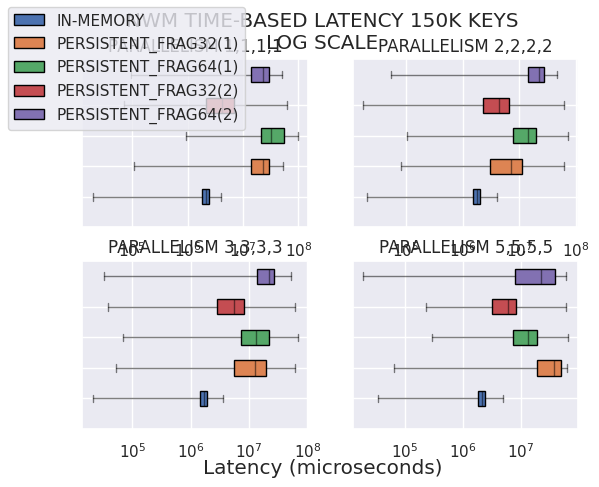

The script that saved this image:
# Importing libraries
import matplotlib.pyplot as plt
import numpy as np
import pandas as pd
import seaborn as sns
BLUE = "#3D85F7"
BLUE_LIGHT = "#5490FF"
PINK = "#C32E5A"
PINK_LIGHT = "#D34068"
GREY40 = "#666666"
GREY25 = "#404040"
GREY20 = "#333333"
BACKGROUND = "#F5F4EF"
sns.set_theme()
fig, axs = plt.subplots(ncols=2,nrows=2,sharey=False,sharex=False)
# 0 ->CB_INC_NORMAL , 1->CB_P_INC, 2->CB_NON_INC_NORMAL, 3->CB_P_NON_INC, 4 ->TB_INC_NORMAL , 5->TB_P_INC, 6->TB_NONINC_NORMAL, 7->TB_P_NONINC ;;
# 6/7
# NORMAL; FRAG32(1); FRAG32(2); FRAG64(1); FRAG64(2);
fig.set_facecolor('white')
fig.align_labels()
fig.suptitle(f"NWM TIME-BASED LATENCY 150K KEYS\nLOG SCALE")
fig.supylabel("")

axs[0][0].set_xscale('log')
axs[0][1].set_xscale('log')
axs[1][0].set_xscale('log')
axs[1][1].set_xscale('log')

boxes = [
    {
        'whislo': np.mean([19421]),    # Bottom whisker position
        'q1'    : np.mean([1832980]),    # First quartile (25th percentile)
        'med'   : np.mean([2117843]),    # Median         (50th percentile)
        'q3'    : np.mean([2400512]),    # Third quartile (75th percentile)
        'whishi': np.mean([4007706]),    # Top whisker position
        'fliers': []        # Outliers
    }, {
        'whislo': np.mean([108484]),    # Bottom whisker position 
        'q1'    : np.mean([13979187]),    # First quartile (25th percentile)
        'med'   : np.mean([23321937]),    # Median         (50th percentile)
        'q3'    : np.mean([28905079]),    # Third quartile (75th percentile)
        'whishi': np.mean([52446985]),    # Top whisker position
        'fliers': []        # Outliers
    }, {
        'whislo': np.mean([932024]),    # Bottom whisker position
        'q1'    : np.mean([21320011]),    # First quartile (25th percentile)
        'med'   : np.mean([31810678]),    # Median         (50th percentile)
        'q3'    : np.mean([54867964]),    # Third quartile (75th percentile)
        'whishi': np.mean([96310061]),    # Top whisker position
        'fliers': []        # Outliers
    },{
        'whislo': np.mean([70767]),    # Bottom whisker position
        'q1'    : np.mean([2146583]),    # First quartile (25th percentile)
        'med'   : np.mean([4158484]),    # Median         (50th percentile)
        'q3'    : np.mean([6981662]),    # Third quartile (75th percentile)
        'whishi': np.mean([61507556]),    # Top whisker position
        'fliers': []        # Outliers
    },{
        'whislo': np.mean([94097]),    # Bottom whisker position
        'q1'    : np.mean([14196380]),    # First quartile (25th percentile)
        'med'   : np.mean([23290852]),    # Median         (50th percentile)
        'q3'    : np.mean([28882992]),    # Third quartile (75th percentile)
        'whishi': np.mean([49802714]),    # Top whisker position
        'fliers': []        # Outliers
    }

]
bx = axs[0][0].bxp(boxes,patch_artist=True,vert=False)
for element in ['whiskers', 'fliers', 'means', 'medians', 'caps']:
        plt.setp(bx[element], color='black', alpha = 0.5)

axs[0][0].set_title("PARALLELISM 1,1,1,1")
axs[0][0].set_yticks([r for r in range(len([1,2,3,4,5]))],
                  ['', '', '', '', ''])

bx['boxes'][0].set(facecolor = (76/255,114/255,176/255), alpha = 1)
bx['boxes'][1].set(facecolor = (221/255,132/255,83/255),alpha = 1)
bx['boxes'][2].set(facecolor = (85/255,168/255,104/255),alpha = 1)
bx['boxes'][3].set(facecolor = (196/255,77/255,82/255), alpha = 1)
bx['boxes'][4].set(facecolor = (130/255,113/255,178/255), alpha = 1)


boxes = [
    {
        'whislo': np.mean([21002]),    # Bottom whisker position
        'q1'    : np.mean([1559186]),    # First quartile (25th percentile)
        'med'   : np.mean([1813280]),    # Median         (50th percentile)
        'q3'    : np.mean([2069583]),    # Third quartile (75th percentile)
        'whishi': np.mean([4024127]),    # Top whisker position
        'fliers': []        # Outliers
    }, {
        'whislo': np.mean([81849]),    # Bottom whisker position
        'q1'    : np.mean([3049228]),    # First quartile (25th percentile)
        'med'   : np.mean([7052300]),    # Median         (50th percentile)
        'q3'    : np.mean([11141086]),    # Third quartile (75th percentile)
        'whishi': np.mean([61704876]),    # Top whisker position
        'fliers': []        # Outliers
    }, {
        'whislo': np.mean([103989]),    # Bottom whisker position
        'q1'    : np.mean([7764219]),    # First quartile (25th percentile)
        'med'   : np.mean([14287213]),    # Median         (50th percentile)
        'q3'    : np.mean([19843921]),    # Third quartile (75th percentile)
        'whishi': np.mean([72655307]),    # Top whisker position
        'fliers': []        # Outliers
    },{
        'whislo': np.mean([17677]),    # Bottom whisker position
        'q1'    : np.mean([2268527]),    # First quartile (25th percentile)
        'med'   : np.mean([4391884]),    # Median         (50th percentile)
        'q3'    : np.mean([6485860]),    # Third quartile (75th percentile)
        'whishi': np.mean([61711507]),    # Top whisker position
        'fliers': []        # Outliers
    },{
        'whislo': np.mean([55173]),    # Bottom whisker position
        'q1'    : np.mean([14255455]),    # First quartile (25th percentile)
        'med'   : np.mean([22244642]),    # Median         (50th percentile)
        'q3'    : np.mean([27158254]),    # Third quartile (75th percentile)
        'whishi': np.mean([45523365]),    # Top whisker position
        'fliers': []        # Outliers
    }
]
bx = axs[0][1].bxp(boxes,patch_artist=True,vert=False)
for element in ['whiskers', 'fliers', 'means', 'medians', 'caps']:
        plt.setp(bx[element], color='black', alpha = 0.5)

axs[0][1].set_title("PARALLELISM 2,2,2,2")
axs[0][1].set_yticks([r for r in range(len([1,2,3,4,5]))],
                  ['', '', '', '', ''])

bx['boxes'][0].set(facecolor = (76/255,114/255,176/255), alpha = 1)
bx['boxes'][1].set(facecolor = (221/255,132/255,83/255),alpha = 1)
bx['boxes'][2].set(facecolor = (85/255,168/255,104/255),alpha = 1)
bx['boxes'][3].set(facecolor = (196/255,77/255,82/255), alpha = 1)
bx['boxes'][4].set(facecolor = (130/255,113/255,178/255), alpha = 1)


boxes = [
    {
        'whislo': np.mean([20903]),    # Bottom whisker position
        'q1'    : np.mean([1459975]),    # First quartile (25th percentile)
        'med'   : np.mean([1687295]),    # Median         (50th percentile)
        'q3'    : np.mean([1919710]),    # Third quartile (75th percentile)
        'whishi': np.mean([3581967]),    # Top whisker position
        'fliers': []        # Outliers
    }, {
        'whislo': np.mean([52495]),    # Bottom whisker position
        'q1'    : np.mean([5587968]),    # First quartile (25th percentile)
        'med'   : np.mean([12441458]),    # Median         (50th percentile)
        'q3'    : np.mean([19744021]),    # Third quartile (75th percentile)
        'whishi': np.mean([62011291]),    # Top whisker position
        'fliers': []        # Outliers
    }, {
        'whislo': np.mean([69010]),    # Bottom whisker position
        'q1'    : np.mean([7312751]),    # First quartile (25th percentile)
        'med'   : np.mean([13187969]),    # Median         (50th percentile)
        'q3'    : np.mean([21943941]),    # Third quartile (75th percentile)
        'whishi': np.mean([67677138]),    # Top whisker position
        'fliers': []        # Outliers
    },{
        'whislo': np.mean([38172]),    # Bottom whisker position
        'q1'    : np.mean([2781290]),    # First quartile (25th percentile)
        'med'   : np.mean([5427612]),    # Median         (50th percentile)
        'q3'    : np.mean([8058777]),    # Third quartile (75th percentile)
        'whishi': np.mean([61071760]),    # Top whisker position
        'fliers': []        # Outliers
    },{
        'whislo': np.mean([32739]),    # Bottom whisker position
        'q1'    : np.mean([13461949]),    # First quartile (25th percentile)
        'med'   : np.mean([22066974]),    # Median         (50th percentile)
        'q3'    : np.mean([26881099]),    # Third quartile (75th percentile)
        'whishi': np.mean([51974597]),    # Top whisker position
        'fliers': []        # Outliers
    }
]
bx = axs[1][0].bxp(boxes,patch_artist=True,vert=False)
for element in ['whiskers', 'fliers', 'means', 'medians', 'caps']:
        plt.setp(bx[element], color='black', alpha = 0.5)

axs[1][0].set_title("PARALLELISM 3,3,3,3")
axs[1][0].set_yticks([r for r in range(len([1,2,3,4,5]))],
                  ['', '', '', '', ''])

bx['boxes'][0].set(facecolor = (76/255,114/255,176/255), alpha = 1)
bx['boxes'][1].set(facecolor = (221/255,132/255,83/255),alpha = 1)
bx['boxes'][2].set(facecolor = (85/255,168/255,104/255),alpha = 1)
bx['boxes'][3].set(facecolor = (196/255,77/255,82/255), alpha = 1)
bx['boxes'][4].set(facecolor = (130/255,113/255,178/255), alpha = 1)


boxes = [
    {
        'whislo': np.mean([33750]),    # Bottom whisker position
        'q1'    : np.mean([1847911]),    # First quartile (25th percentile)
        'med'   : np.mean([2128775]),    # Median         (50th percentile)
        'q3'    : np.mean([2425012]),    # Third quartile (75th percentile)
        'whishi': np.mean([4858639]),    # Top whisker position
        'fliers': []        # Outliers
    }, {
        'whislo': np.mean([64160]),    # Bottom whisker position
        'q1'    : np.mean([19395992]),    # First quartile (25th percentile)
        'med'   : np.mean([37459088]),    # Median         (50th percentile)
        'q3'    : np.mean([49364602]),    # Third quartile (75th percentile)
        'whishi': np.mean([63021648]),    # Top whisker position
        'fliers': []        # Outliers
    }, {
        'whislo': np.mean([291991]),    # Bottom whisker position
        'q1'    : np.mean([7402486]),    # First quartile (25th percentile)
        'med'   : np.mean([13387869]),    # Median         (50th percentile)
        'q3'    : np.mean([18899964]),    # Third quartile (75th percentile)
        'whishi': np.mean([65777675]),    # Top whisker position
        'fliers': []        # Outliers
    },{
        'whislo': np.mean([234042]),    # Bottom whisker position
        'q1'    : np.mean([3143142]),    # First quartile (25th percentile)
        'med'   : np.mean([5908056]),    # Median         (50th percentile)
        'q3'    : np.mean([8436086]),    # Third quartile (75th percentile)
        'whishi': np.mean([61114782]),    # Top whisker position
        'fliers': []        # Outliers
    },{
        'whislo': np.mean([18939]),    # Bottom whisker position
        'q1'    : np.mean([7927227]),    # First quartile (25th percentile)
        'med'   : np.mean([22587831]),    # Median         (50th percentile)
        'q3'    : np.mean([39203307]),    # Third quartile (75th percentile)
        'whishi': np.mean([59708464]),    # Top whisker position
        'fliers': []        # Outliers
    }
]
bx = axs[1][1].bxp(boxes,patch_artist=True,vert=False)
for element in ['whiskers', 'fliers', 'means', 'medians', 'caps']:
        plt.setp(bx[element], color='black', alpha = 0.5)

axs[1][1].set_title("PARALLELISM 5,5,5,5")
axs[1][1].set_yticks([r for r in range(len([1,2,3,4,5]))],
                  ['', '', '', '', ''])

bx['boxes'][0].set(facecolor = (76/255,114/255,176/255), alpha = 1)
bx['boxes'][1].set(facecolor = (221/255,132/255,83/255),alpha = 1)
bx['boxes'][2].set(facecolor = (85/255,168/255,104/255),alpha = 1)
bx['boxes'][3].set(facecolor = (196/255,77/255,82/255), alpha = 1)
bx['boxes'][4].set(facecolor = (130/255,113/255,178/255), alpha = 1)

fig.align_labels()
fig.supxlabel("Latency (microseconds)")

fig.legend(labels=["IN-MEMORY", "PERSISTENT_FRAG32(1)", "PERSISTENT_FRAG64(1)", "PERSISTENT_FRAG32(2)", "PERSISTENT_FRAG64(2)"], loc='upper left')
plt.show()